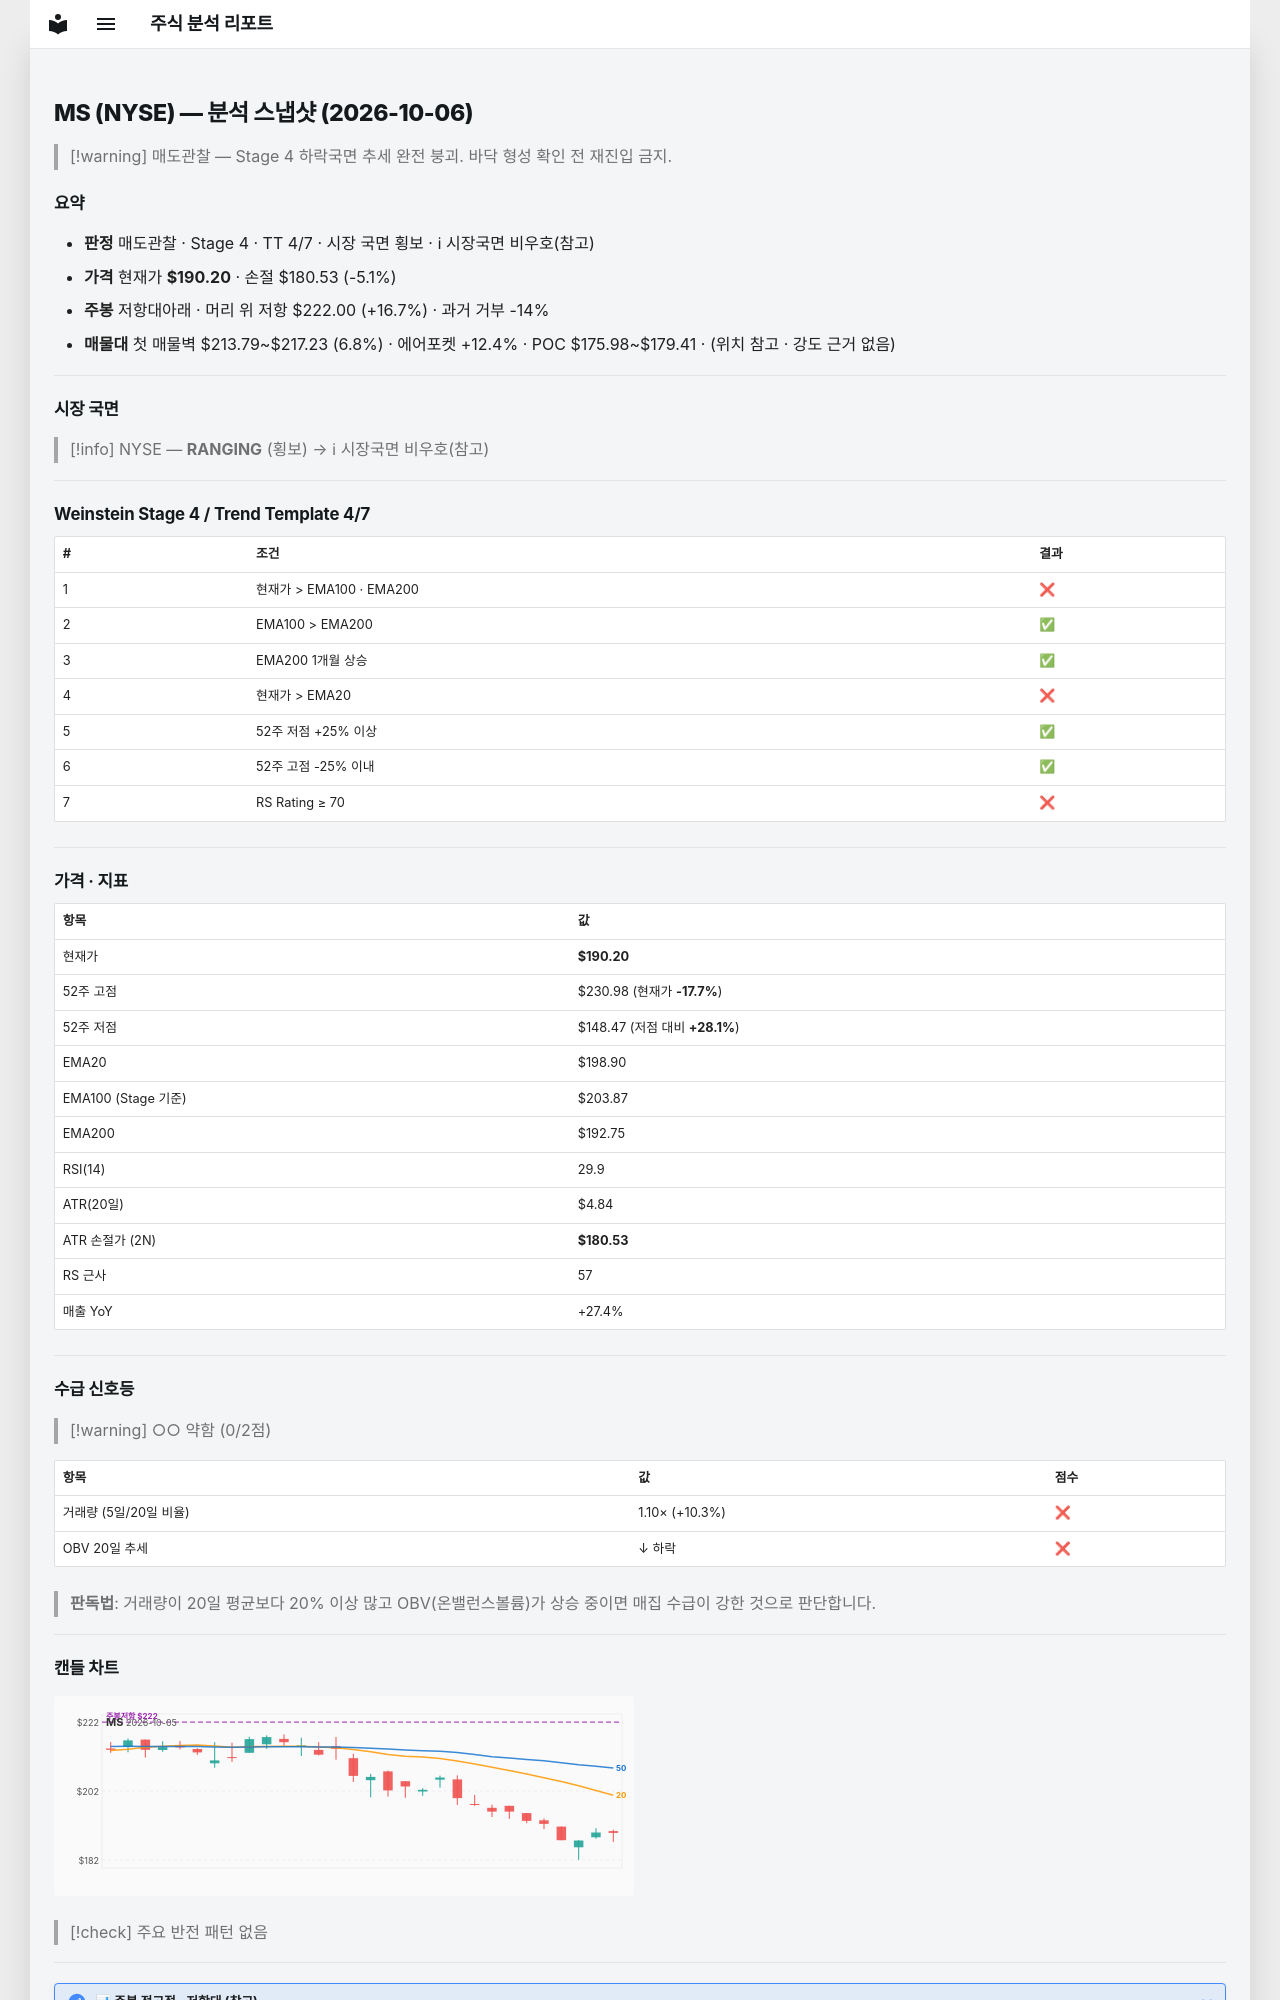

repository: soloandco/stock-reports · page: snapshots/MS-2026-10-06/index.html · generator: mkdocs

---
type: analysis-snapshot
title: MS 분석 스냅샷
ticker: MS
market: NYSE
created: 2026-10-06
updated: 2026-10-06
bar-date: 2026-10-05
verdict: 매도관찰
real-rr: 3.29
sma50-gap-pct: -4.4
weekly-position: 저항대아래
weekly-overhead-price: 222.00
weekly-overhead-pct: 16.7
stage: 4
trend-template-score: 4
tt-max: 7
ma-set: ema-20-100-200
price: 190.1999969482422
stop-price: 180.52580381551536
market-regime: RANGING
supply-demand-score: 0/2
supply-demand-label: 약함
status: tracking
tags:
  - stock-agent
  - watchlist
  - MS
  - analysis
related:
  - "[[analysis-template]]"
---

# MS (NYSE) — 분석 스냅샷 (2026-10-06)

> [!warning] 매도관찰 — Stage 4 하락국면
> 추세 완전 붕괴. 바닥 형성 확인 전 재진입 금지.

## 요약

- **판정** 매도관찰 · Stage 4 · TT 4/7 · 시장 국면 횡보 · ℹ 시장국면 비우호(참고)
- **가격** 현재가 **$190.20** · 손절 $180.53 (-5.1%)
- **주봉** 저항대아래 · 머리 위 저항 $222.00 (+16.7%) · 과거 거부 -14%
- **매물대** 첫 매물벽 $213.79~$217.23 (6.8%) · 에어포켓 +12.4% · POC $175.98~$179.41 · (위치 참고 · 강도 근거 없음)

---

## 시장 국면

> [!info] NYSE — **RANGING** (횡보) → ℹ 시장국면 비우호(참고)

---

## Weinstein Stage 4 / Trend Template 4/7

| # | 조건 | 결과 |
|---|------|------|
| 1 | 현재가 > EMA100 · EMA200 | ❌ |
| 2 | EMA100 > EMA200 | ✅ |
| 3 | EMA200 1개월 상승 | ✅ |
| 4 | 현재가 > EMA20 | ❌ |
| 5 | 52주 저점 +25% 이상 | ✅ |
| 6 | 52주 고점 -25% 이내 | ✅ |
| 7 | RS Rating ≥ 70 | ❌ |

---

## 가격 · 지표

| 항목 | 값 |
|------|---|
| 현재가 | **$190.20** |
| 52주 고점 | $230.98 (현재가 **-17.7%**) |
| 52주 저점 | $148.47 (저점 대비 **+28.1%**) |
| EMA20 | $198.90 |
| EMA100 (Stage 기준) | $203.87 |
| EMA200 | $192.75 |
| RSI(14) | 29.9 |
| ATR(20일) | $4.84 |
| ATR 손절가 (2N) | **$180.53** |
| RS 근사 | 57 |
| 매출 YoY | +27.4% |

---
## 수급 신호등

> [!warning] ○○ 약함 (0/2점)

| 항목 | 값 | 점수 |
|------|------|------|
| 거래량 (5일/20일 비율) | 1.10× (+10.3%) | ❌ |
| OBV 20일 추세 | ↓ 하락 | ❌ |

> **판독법**: 거래량이 20일 평균보다 20% 이상 많고 OBV(온밸런스볼륨)가 상승 중이면 매집 수급이 강한 것으로 판단합니다.

---
